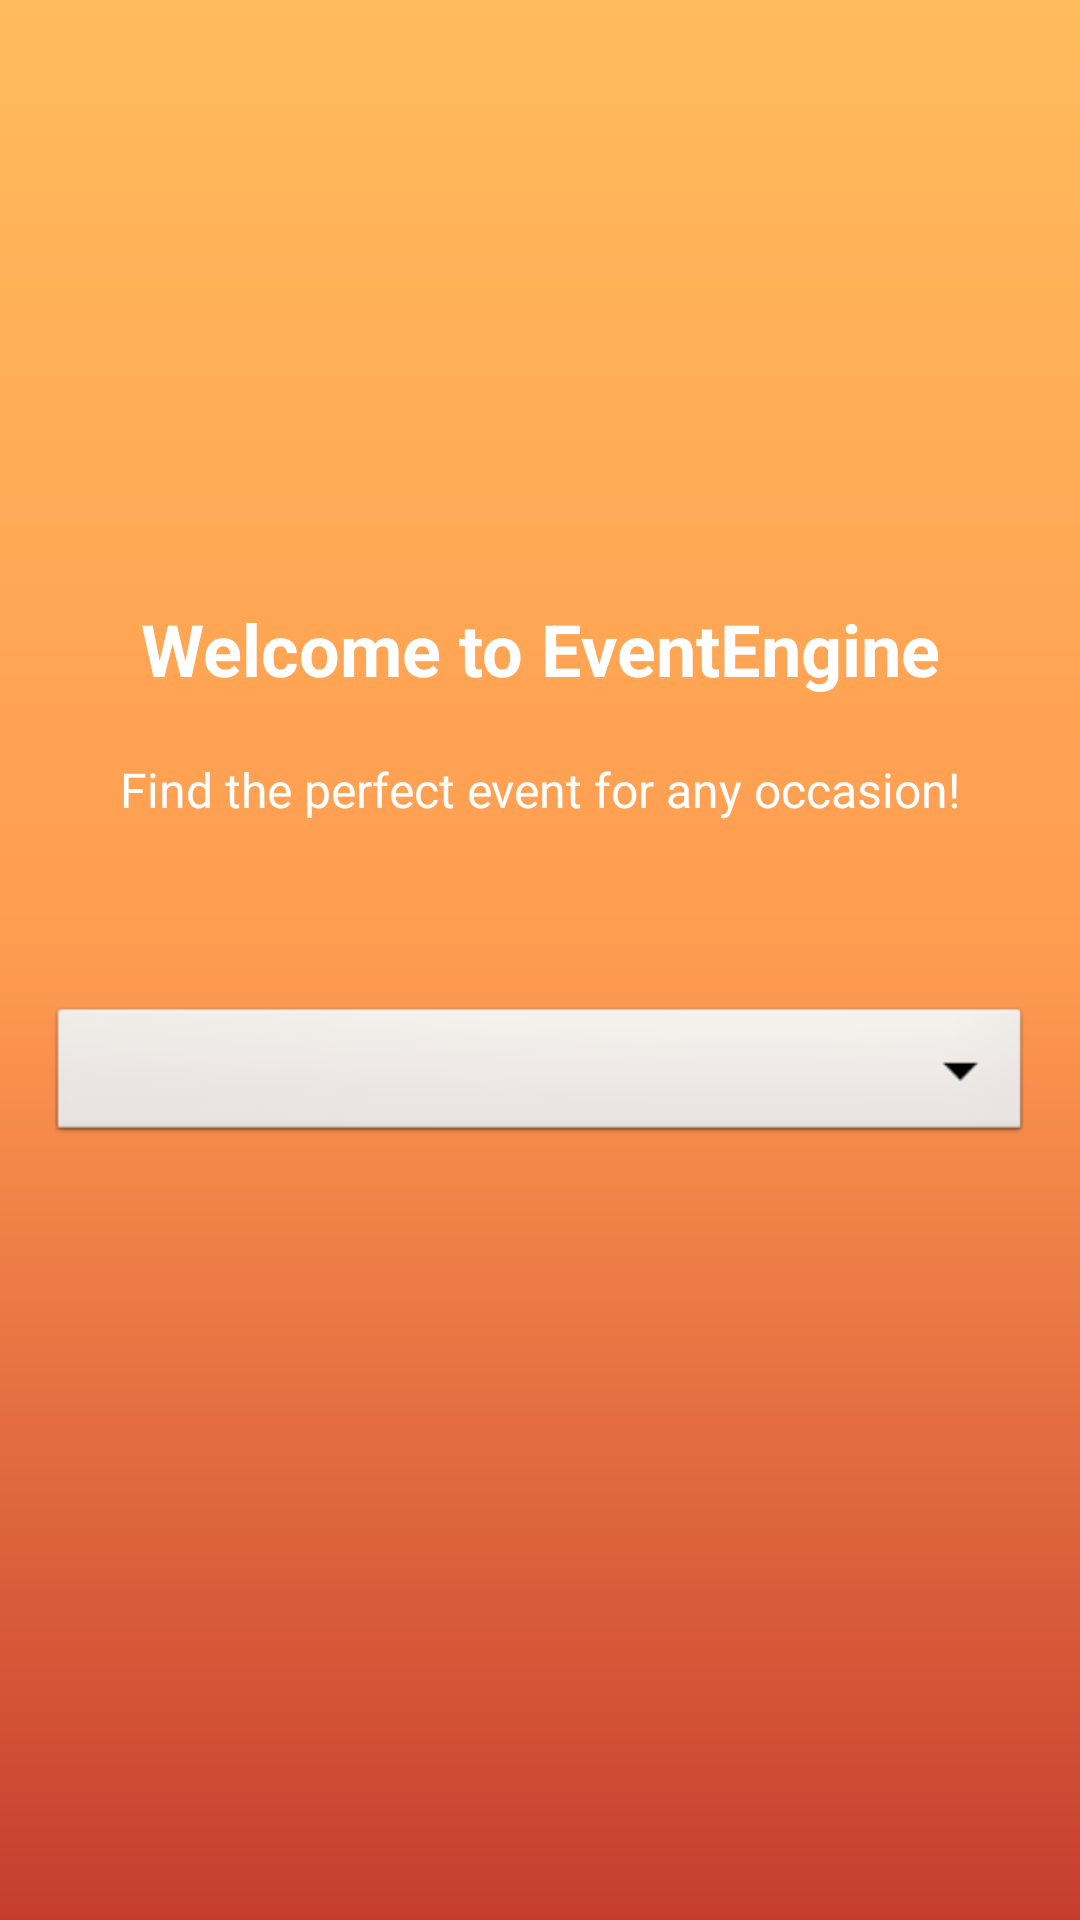

The Android layout XML behind this screen, and the referenced resources:
<!-- AndroidManifest.xml: activity theme Theme.EventEngine2 -->
<!-- res/layout/activity_main.xml -->
<androidx.constraintlayout.widget.ConstraintLayout
    xmlns:android="http://schemas.android.com/apk/res/android"
    xmlns:app="http://schemas.android.com/apk/res-auto"
    android:layout_width="match_parent"
    android:layout_height="match_parent"
    android:padding="16dp"
    android:background="@drawable/background_gradient">

        <ImageView
            android:id="@+id/logo"
            android:layout_width="152dp"
            android:layout_height="152dp"
            android:layout_gravity="center"
            android:layout_marginTop="32dp"
            android:contentDescription="EventEngine Logo"
            android:src="@mipmap/ic_event_logo_foreground"
            app:layout_constraintStart_toStartOf="parent"
            app:layout_constraintEnd_toEndOf="parent"
            app:layout_constraintTop_toTopOf="parent" />
            

        <TextView
            android:id="@+id/welcome"
            android:layout_width="wrap_content"
            android:layout_height="wrap_content"
            android:text="Welcome to EventEngine"
            android:textSize="24sp"
            android:textStyle="bold"
            android:layout_gravity="center"
            android:textColor="@color/white"
            app:layout_constraintTop_toBottomOf="@+id/logo"
            app:layout_constraintStart_toStartOf="parent"
            app:layout_constraintEnd_toEndOf="parent"/>

        <TextView
            android:id="@+id/description"
            android:layout_width="wrap_content"
            android:layout_height="wrap_content"
            android:text="Find the perfect event for any occasion!"
            android:textSize="16sp"
            android:layout_gravity="center"
            android:layout_marginTop="20dp"
            android:textColor="@color/white"
            app:layout_constraintTop_toBottomOf="@+id/welcome"
            app:layout_constraintStart_toStartOf="parent"
            app:layout_constraintEnd_toEndOf="parent"/>

        <Spinner
            android:id="@+id/categorySpinner"
            android:layout_width="match_parent"
            android:layout_height="wrap_content"
            android:layout_gravity="center"
            android:layout_marginTop="60dp"
            android:background="@android:drawable/btn_dropdown"
            app:layout_constraintTop_toBottomOf="@+id/description"
            app:layout_constraintStart_toStartOf="parent"
            app:layout_constraintEnd_toEndOf="parent" />

</androidx.constraintlayout.widget.ConstraintLayout>
<!-- resources referenced by this layout -->
<resources>
  <color name="white">#FFFFFFFF</color>
  <!-- drawable background_gradient (drawable) -->
  <?xml version="1.0" encoding="utf-8"?>
  <shape xmlns:android="http://schemas.android.com/apk/res/android" android:shape="rectangle">
  <gradient
      android:startColor="@color/startColour"
      android:endColor="@color/endColour"
      android:centerColor="@color/centerColour"
      android:type="linear"
      android:angle="-90">
  
  
  </gradient>
  </shape>
  <style name="Theme.EventEngine2" parent="Theme.MaterialComponents.DayNight.DarkActionBar">
          
          <item name="colorPrimary">@color/purple_500</item>
          <item name="colorPrimaryVariant">@color/purple_700</item>
          <item name="colorOnPrimary">@color/white</item>
          
          <item name="colorSecondary">@color/teal_200</item>
          <item name="colorSecondaryVariant">@color/teal_700</item>
          <item name="colorOnSecondary">@color/black</item>
          
          <item name="android:statusBarColor">?attr/colorPrimaryVariant</item>
          
      </style>
  <color name="startColour">#FFBB5C</color>
  <color name="endColour">#C63D2F</color>
  <color name="centerColour">#FF9B50</color>
  <color name="purple_500">#FF6200EE</color>
  <color name="purple_700">#FF3700B3</color>
  <color name="teal_200">#FF03DAC5</color>
  <color name="teal_700">#FF018786</color>
  <color name="black">#FF000000</color>
</resources>
